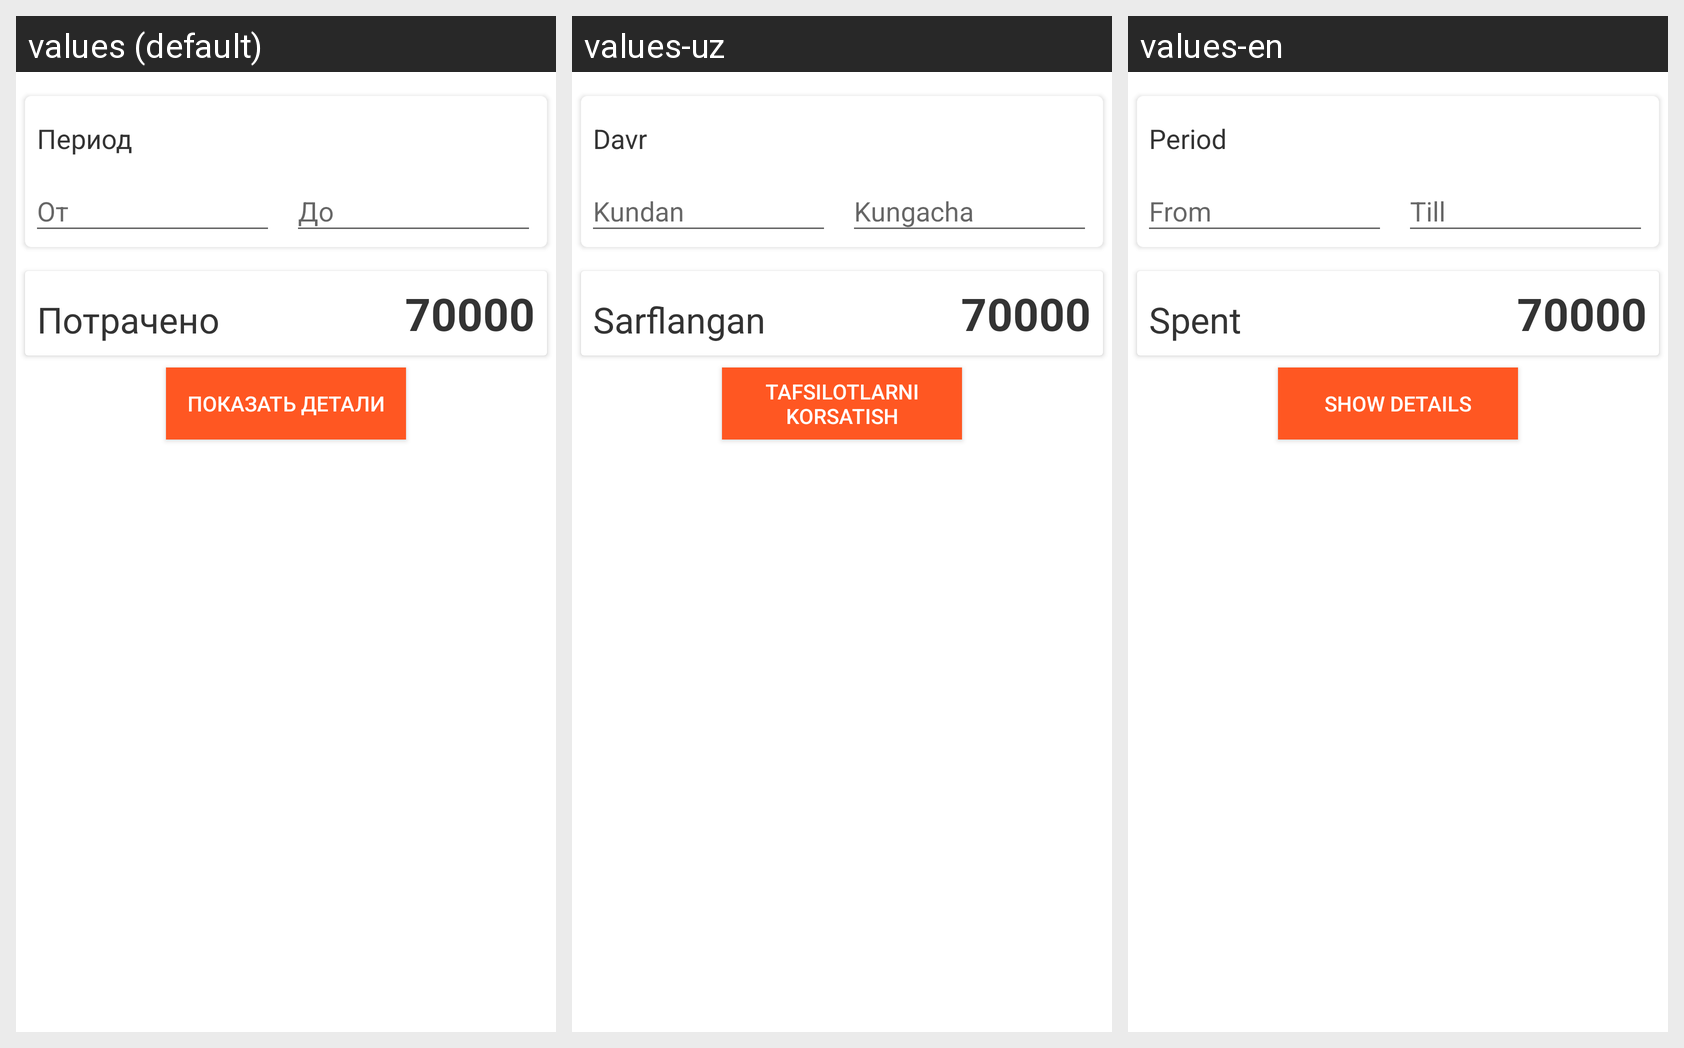

Translations of the strings shown on this Android screen, per locale in the grid:
Android screen res/layout/activity_history.xml rendered under 3 locales, left to right: values (default), values-uz, values-en. Device: Nexus 5 (rendered at 1080×1920; each locale shown at half size, 540×960, under a caption strip naming it); theme AppTheme.
Strings drawn on this screen, with the default value and each locale's value (text and hints the layout hard-codes appear in the picture but are not listed):

period
  values: Период
  values-uz: Davr
  values-en: Period

spent
  values: Потрачено
  values-uz: Sarflangan
  values-en: Spent

show_details
  values: Показать детали
  values-uz: Tafsilotlarni korsatish
  values-en: Show details
